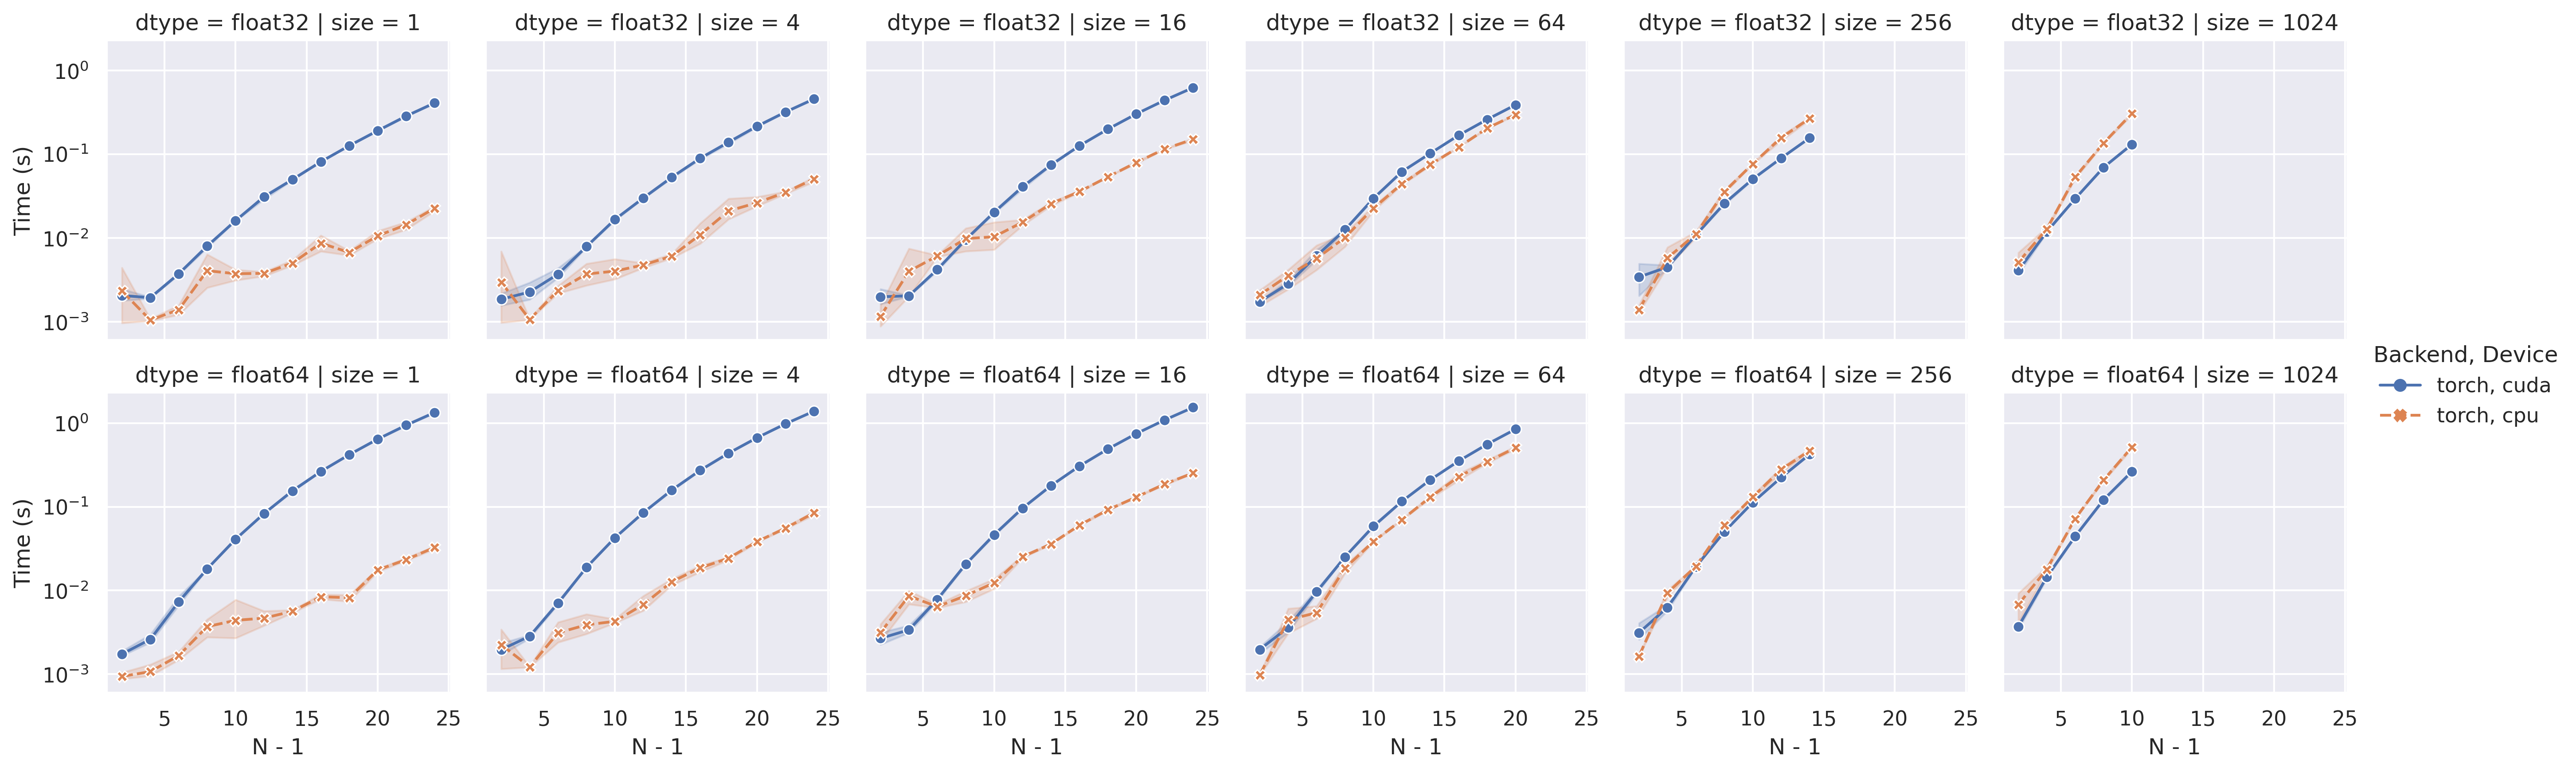

Data behind this chart, as committed beside it:
backend, device, dtype, size, n_end, time
torch, cuda, float32, 1, 2, 0.00246
torch, cuda, float32, 1, 2, 0.001932
torch, cuda, float32, 1, 2, 0.001788
torch, cuda, float32, 1, 4, 0.001972
torch, cuda, float32, 1, 4, 0.001948
torch, cuda, float32, 1, 4, 0.0019
torch, cuda, float32, 1, 6, 0.003801
torch, cuda, float32, 1, 6, 0.00378
torch, cuda, float32, 1, 6, 0.003651
torch, cuda, float32, 1, 8, 0.007961
torch, cuda, float32, 1, 8, 0.008392
torch, cuda, float32, 1, 8, 0.007646
torch, cuda, float32, 1, 10, 0.01625
torch, cuda, float32, 1, 10, 0.01603
torch, cuda, float32, 1, 10, 0.01619
torch, cuda, float32, 1, 12, 0.03242
torch, cuda, float32, 1, 12, 0.03168
torch, cuda, float32, 1, 12, 0.02899
torch, cuda, float32, 1, 14, 0.04915
torch, cuda, float32, 1, 14, 0.05107
torch, cuda, float32, 1, 14, 0.04964
torch, cuda, float32, 1, 16, 0.08113
torch, cuda, float32, 1, 16, 0.08168
torch, cuda, float32, 1, 16, 0.08166
torch, cuda, float32, 1, 18, 0.1267
torch, cuda, float32, 1, 18, 0.1265
torch, cuda, float32, 1, 18, 0.1268
torch, cuda, float32, 1, 20, 0.1892
torch, cuda, float32, 1, 20, 0.1926
torch, cuda, float32, 1, 20, 0.1925
torch, cuda, float32, 1, 22, 0.2779
torch, cuda, float32, 1, 22, 0.2906
torch, cuda, float32, 1, 22, 0.2895
torch, cuda, float32, 1, 24, 0.408
torch, cuda, float32, 1, 24, 0.4162
torch, cuda, float32, 1, 24, 0.4056
torch, cuda, float32, 4, 2, 0.001563
torch, cuda, float32, 4, 2, 0.001829
torch, cuda, float32, 4, 2, 0.002174
torch, cuda, float32, 4, 4, 0.001843
torch, cuda, float32, 4, 4, 0.002942
torch, cuda, float32, 4, 4, 0.00202
torch, cuda, float32, 4, 6, 0.003349
torch, cuda, float32, 4, 6, 0.003393
torch, cuda, float32, 4, 6, 0.004366
torch, cuda, float32, 4, 8, 0.007985
torch, cuda, float32, 4, 8, 0.007756
torch, cuda, float32, 4, 8, 0.007966
torch, cuda, float32, 4, 10, 0.01671
torch, cuda, float32, 4, 10, 0.01706
torch, cuda, float32, 4, 10, 0.01618
torch, cuda, float32, 4, 12, 0.02961
torch, cuda, float32, 4, 12, 0.03002
torch, cuda, float32, 4, 12, 0.03051
torch, cuda, float32, 4, 14, 0.05188
torch, cuda, float32, 4, 14, 0.05347
torch, cuda, float32, 4, 14, 0.054
torch, cuda, float32, 4, 16, 0.08713
torch, cuda, float32, 4, 16, 0.08941
torch, cuda, float32, 4, 16, 0.09208
... 636 more rows
